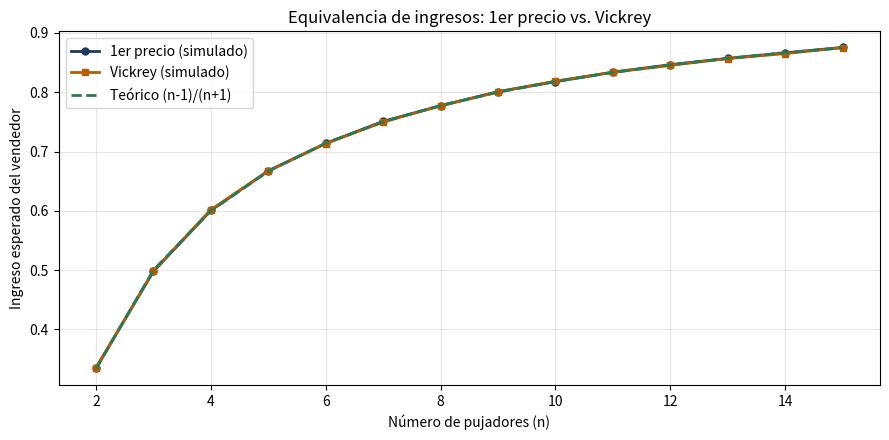

Write Python code to recreate this figure.
import numpy as np
import matplotlib.pyplot as plt
from scipy.stats import uniform
print('Entorno listo.')

def first_price_auction(valuations):
    """Simula una subasta de primer precio. Retorna (ganador, precio)."""
    n = len(valuations)
    bids = [v * (n - 1) / n for v in valuations]  # equilibrio de Bayes-Nash
    winner = np.argmax(bids)
    price = bids[winner]
    return winner, price

def vickrey_auction(valuations):
    """Simula una subasta de Vickrey. Retorna (ganador, precio)."""
    winner = np.argmax(valuations)
    sorted_vals = sorted(valuations, reverse=True)
    price = sorted_vals[1] if len(sorted_vals) > 1 else 0
    return winner, price

# Ejemplo de una ronda
np.random.seed(42)
vals = np.random.uniform(0, 1, 4)
print(f'Valoraciones: {np.round(vals, 3)}')
w1, p1 = first_price_auction(vals)
w2, p2 = vickrey_auction(vals)
print(f'1er precio: ganador=J{w1+1}, precio={p1:.3f}')
print(f'Vickrey:    ganador=J{w2+1}, precio={p2:.3f}')

def simulate_revenue(n_bidders, n_rounds=50000, v_max=1.0):
    """Simula n_rounds rondas y retorna (rev_fp_mean, rev_vk_mean, se_fp, se_vk)."""
    fp_revs = []
    vk_revs = []
    for _ in range(n_rounds):
        vals = np.random.uniform(0, v_max, n_bidders)
        _, p1 = first_price_auction(vals)
        _, p2 = vickrey_auction(vals)
        fp_revs.append(p1)
        vk_revs.append(p2)
    return (np.mean(fp_revs), np.mean(vk_revs),
            np.std(fp_revs)/np.sqrt(n_rounds), np.std(vk_revs)/np.sqrt(n_rounds))

print('n | Rev. 1er precio | Rev. Vickrey | Teórico (n-1)/(n+1)')
print('-' * 55)
for n in [2, 3, 5, 10]:
    fp, vk, se_fp, se_vk = simulate_revenue(n, n_rounds=20000)
    teorico = (n-1)/(n+1)
    print(f'{n:2d} | {fp:.4f} ± {se_fp:.4f}  | {vk:.4f} ± {se_vk:.4f} | {teorico:.4f}')

# Gráfico: ingresos vs. número de pujadores
ns = range(2, 16)
fp_means, vk_means, teoricos = [], [], []

for n in ns:
    fp, vk, _, _ = simulate_revenue(n, n_rounds=10000)
    fp_means.append(fp)
    vk_means.append(vk)
    teoricos.append((n-1)/(n+1))

plt.figure(figsize=(9, 4.5))
plt.plot(ns, fp_means,  '#1a3a5c', marker='o', ms=5, lw=2, label='1er precio (simulado)')
plt.plot(ns, vk_means,  '#b85c00', marker='s', ms=5, lw=2, label='Vickrey (simulado)')
plt.plot(ns, teoricos,  '#2d7a50', ls='--', lw=2, label='Teórico (n-1)/(n+1)')
plt.xlabel('Número de pujadores (n)')
plt.ylabel('Ingreso esperado del vendedor')
plt.title('Equivalencia de ingresos: 1er precio vs. Vickrey')
plt.legend(); plt.grid(alpha=0.3)
plt.tight_layout(); plt.show()

def virtual_value_uniform(v):
    """Virtual value para F = Uniform[0,1]."""
    return 2 * v - 1  # ψ(v) = v - (1-v)/1

def myerson_optimal_auction(valuations):
    """
    Aplica el mecanismo de Myerson con F=Uniform[0,1].
    Asigna al pujador con mayor virtual value positivo.
    Retorna (ganador_idx o None, precio).
    """
    vv = [virtual_value_uniform(v) for v in valuations]
    best_idx = np.argmax(vv)
    if vv[best_idx] < 0:
        return None, 0  # No se asigna (precio de reserva implícito)
    # Precio: virtual value = 0 → v = 0.5 (precio de reserva)
    # Más precisamente, el ganador paga el mínimo v que le haría ganar
    price = max(0.5, sorted(vv, reverse=True)[1] if len(vv) > 1 and sorted(vv, reverse=True)[1] > 0 else 0.5)
    price = min(valuations[best_idx], price)  # no puede pagar más que su valoración
    return best_idx, price

# Comparar ingresos
n_bidders = 2
n_rounds = 30000
fp_rev, vk_rev, myo_rev = [], [], []

for _ in range(n_rounds):
    vals = np.random.uniform(0, 1, n_bidders)
    _, p1 = first_price_auction(vals)
    _, p2 = vickrey_auction(vals)
    _, p_myo = myerson_optimal_auction(vals)
    fp_rev.append(p1); vk_rev.append(p2); myo_rev.append(p_myo)

print(f'n={n_bidders} pujadores, F=Uniform[0,1]:')
print(f'  1er precio:  {np.mean(fp_rev):.4f}')
print(f'  Vickrey:     {np.mean(vk_rev):.4f}')
print(f'  Myerson opt: {np.mean(myo_rev):.4f}')
print(f'  Teórico Vickrey/1er precio: {(n_bidders-1)/(n_bidders+1):.4f}')

# Modelo simple principal-agente
# Producción: y(e) alta con p_h si esfuerzo alto, p_l si bajo
# Principal diseña (w_h, w_l) para cuando el output es alto o bajo

p_h = 0.8  # prob. output alto si esfuerzo alto
p_l = 0.3  # prob. output alto si esfuerzo bajo
c_e = 0.2  # coste del esfuerzo alto
y_h = 10   # output alto
y_l = 2    # output bajo
U_res = 0  # utilidad de reserva del agente

# Condiciones:
# IR: p_h * w_h + (1-p_h) * w_l - c_e >= U_res  (participación con esfuerzo alto)
# IC: p_h * w_h + (1-p_h) * w_l - c_e >= p_l * w_h + (1-p_l) * w_l  (incentivo a esfuerzo alto)

# Con información perfecta (benchmark): el principal extrae todo el excedente
# w_SB: contrato de segundo-mejor (información asimétrica)

# Resolvemos: IC y IR binding → dos ecuaciones en dos incógnitas
# IC: (p_h - p_l)*(w_h - w_l) = c_e → w_h - w_l = c_e / (p_h - p_l)
# IR: p_h*w_h + (1-p_h)*w_l = U_res + c_e

delta = c_e / (p_h - p_l)
# p_h*(w_l + delta) + (1-p_h)*w_l = U_res + c_e
# w_l + p_h*delta = U_res + c_e
w_l_SB = U_res + c_e - p_h * delta
w_h_SB = w_l_SB + delta

profit_SB = p_h * (y_h - w_h_SB) + (1-p_h) * (y_l - w_l_SB)
print('Contrato de segundo-mejor (información asimétrica):')
print(f'  w_h (output alto) = {w_h_SB:.3f}')
print(f'  w_l (output bajo) = {w_l_SB:.3f}')
print(f'  Beneficio del principal = {profit_SB:.3f}')

# Benchmark: información perfecta (FB)
w_FB = U_res + c_e
profit_FB = p_h * (y_h - w_FB) + (1-p_h) * (y_l - w_FB)
print(f'\nBenchmark first-best (información perfecta):')
print(f'  w_FB = {w_FB:.3f}')
print(f'  Beneficio del principal = {profit_FB:.3f}')
print(f'\nCosto de la información asimétrica: {profit_FB - profit_SB:.3f}')

# Tu código aquí
